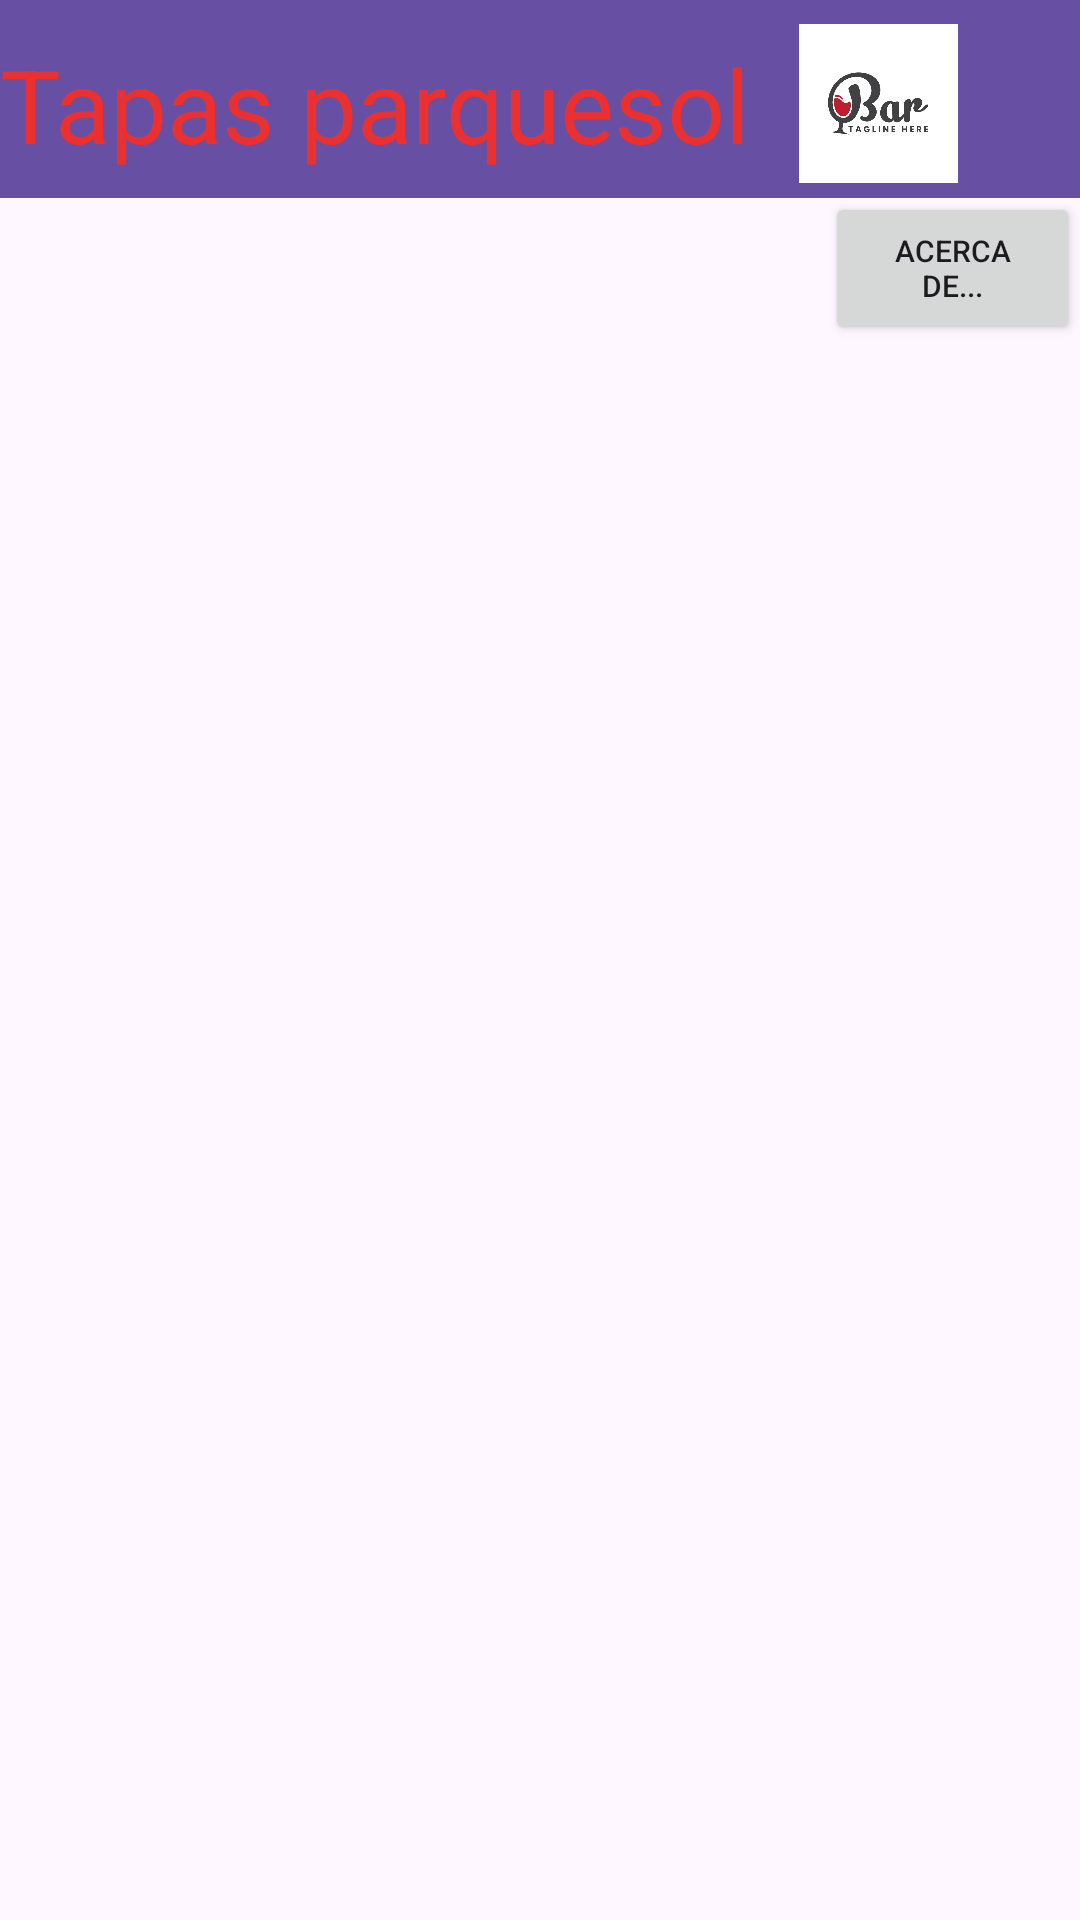

Write the Android layout XML for this screen, with the resource values it uses.
<!-- AndroidManifest.xml: application theme Theme.Examen2evaMovilesPabloMalcom -->
<!-- res/layout/activity_main.xml -->
<?xml version="1.0" encoding="utf-8"?>
<androidx.constraintlayout.widget.ConstraintLayout xmlns:android="http://schemas.android.com/apk/res/android"
    xmlns:app="http://schemas.android.com/apk/res-auto"
    xmlns:tools="http://schemas.android.com/tools"
    android:id="@+id/main"
    android:layout_width="match_parent"
    android:layout_height="match_parent"
    tools:context=".MainActivity">

    <androidx.appcompat.widget.Toolbar
        android:id="@+id/toolbar"
        android:layout_width="414dp"
        android:layout_height="66dp"
        android:background="?attr/colorPrimary"
        android:minHeight="?attr/actionBarSize"
        android:theme="?attr/actionBarTheme"
        app:layout_constraintEnd_toEndOf="parent"
        app:layout_constraintStart_toStartOf="parent"
        app:layout_constraintTop_toTopOf="parent" />

    <ImageView
        android:id="@+id/imageView"
        android:layout_width="56dp"
        android:layout_height="53dp"
        android:layout_marginStart="248dp"
        android:layout_marginTop="8dp"
        app:layout_constraintEnd_toEndOf="@+id/toolbar"
        app:layout_constraintHorizontal_bias="0.201"
        app:layout_constraintStart_toStartOf="parent"
        app:layout_constraintTop_toTopOf="parent"
        app:srcCompat="@drawable/bar" />

    <TextView
        android:id="@+id/textView"
        android:layout_width="wrap_content"
        android:layout_height="wrap_content"
        android:layout_marginTop="12dp"
        android:text="Tapas parquesol"
        android:textColor="#EB3030"
        android:textSize="34sp"
        app:layout_constraintEnd_toEndOf="parent"
        app:layout_constraintHorizontal_bias="0.0"
        app:layout_constraintStart_toStartOf="parent"
        app:layout_constraintTop_toTopOf="parent" />

    <Button
        android:id="@+id/buttonAcercaDe"
        android:layout_width="85dp"
        android:layout_height="51dp"
        android:layout_marginTop="64dp"
        android:text="Acerca de..."
        android:textSize="10sp"
        app:layout_constraintEnd_toEndOf="parent"
        app:layout_constraintHorizontal_bias="1.0"
        app:layout_constraintStart_toStartOf="parent"
        app:layout_constraintTop_toTopOf="parent" />

    <FrameLayout
        android:id="@+id/frameLayoutLista"
        android:layout_width="412dp"
        android:layout_height="259dp"
        android:layout_marginTop="56dp"
        app:layout_constraintEnd_toEndOf="parent"
        app:layout_constraintHorizontal_bias="0.0"
        app:layout_constraintStart_toStartOf="parent"
        app:layout_constraintTop_toBottomOf="@+id/toolbar" />

    <FrameLayout
        android:id="@+id/frameLayoutDetalle"
        android:layout_width="416dp"
        android:layout_height="250dp"
        android:layout_marginStart="1dp"
        android:layout_marginTop="24dp"
        android:layout_marginEnd="1dp"
        app:layout_constraintEnd_toEndOf="parent"
        app:layout_constraintHorizontal_bias="0.571"
        app:layout_constraintStart_toStartOf="parent"
        app:layout_constraintTop_toBottomOf="@+id/frameLayoutLista">

    </FrameLayout>

    <Button
        android:id="@+id/buttonIrCrear"
        android:layout_width="wrap_content"
        android:layout_height="wrap_content"
        android:layout_marginTop="56dp"
        android:text="Crear bar"
        app:layout_constraintBottom_toBottomOf="parent"
        app:layout_constraintEnd_toEndOf="parent"
        app:layout_constraintStart_toStartOf="parent"
        app:layout_constraintTop_toBottomOf="@+id/frameLayoutDetalle"
        app:layout_constraintVertical_bias="1.0" />

</androidx.constraintlayout.widget.ConstraintLayout>
<!-- resources referenced by this layout -->
<resources>
  <!-- drawable bar: jpg bitmap (drawable, 21828 bytes) -->
  <style name="Theme.Examen2evaMovilesPabloMalcom" parent="Base.Theme.Examen2evaMovilesPabloMalcom" />
  <style name="Base.Theme.Examen2evaMovilesPabloMalcom" parent="Theme.Material3.DayNight.NoActionBar">
          
          
      </style>
</resources>
